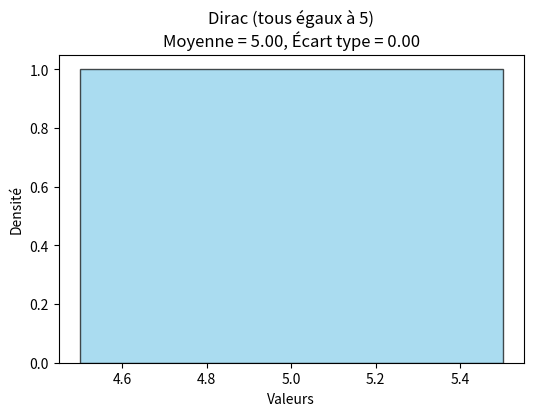
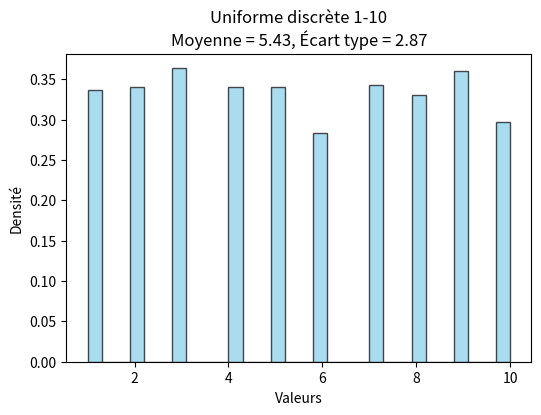
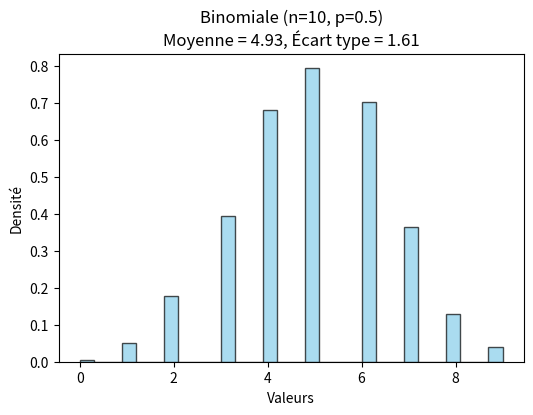
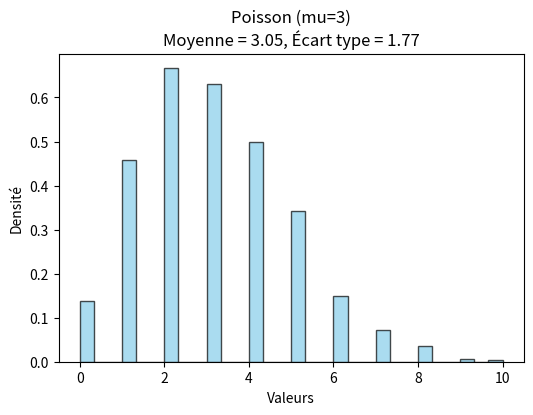
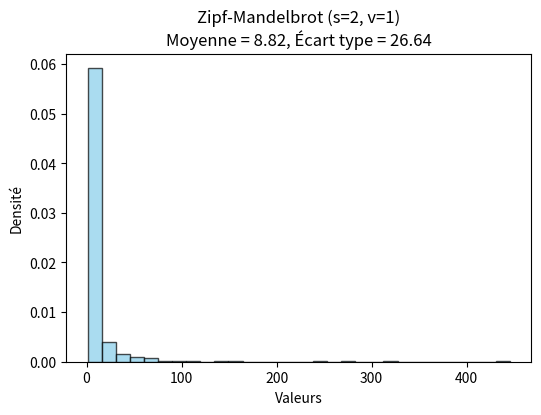
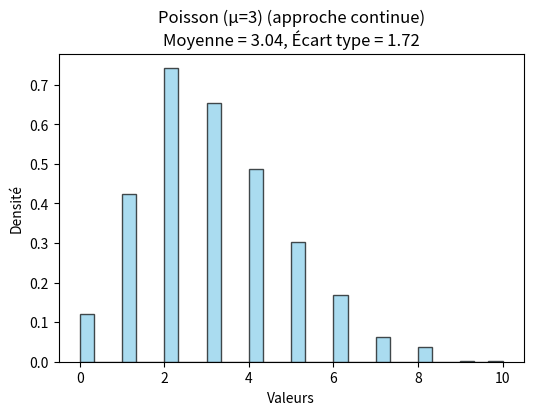
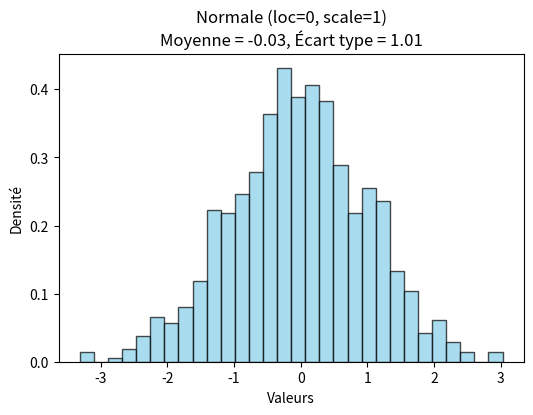
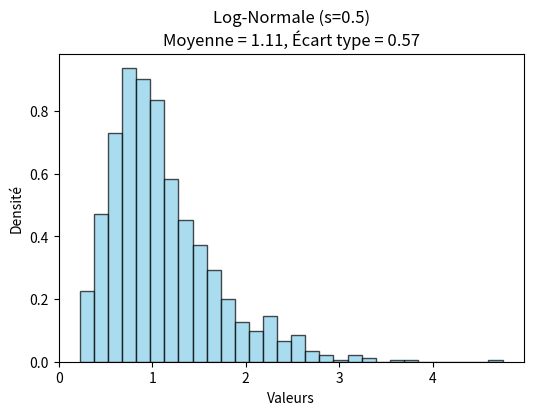
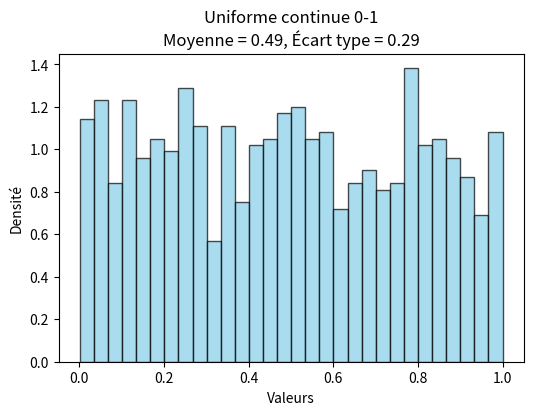
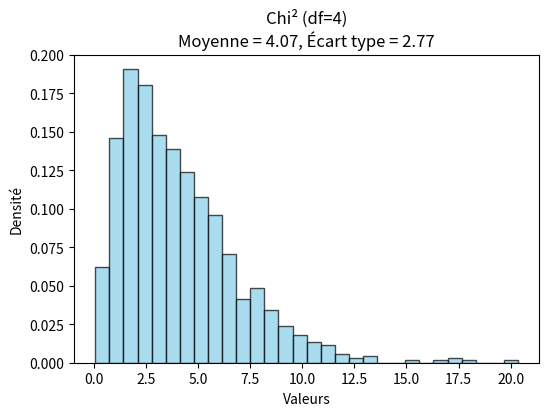
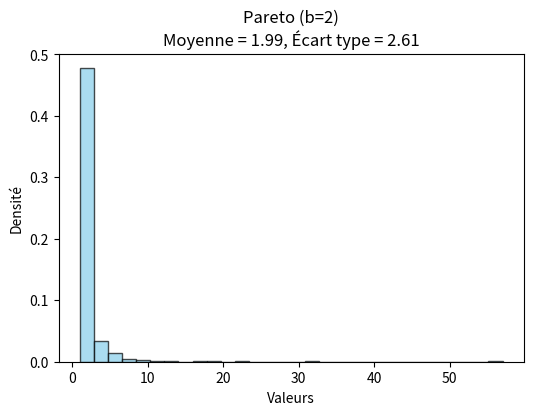

Write the Python code that produced these figures, in order.
import numpy as np
import matplotlib.pyplot as plt
from scipy import stats


def moyenne(data):
    return np.mean(data)


def ecart_type(data):
    return np.std(data)


def plot_distribution(distribution, params=None, size=1000, title="Distribution"):
    """
    Génère un histogramme pour une distribution donnée et calcule moyenne et écart type.

    distribution : fonction scipy.stats (ex : stats.binom) OU fonction générant des données
    params : dictionnaire des paramètres de la distribution
    size : nombre de valeurs à générer
    title : titre de l'histogramme
    """
    if params is None:
        params = {}

    # Si c'est un objet scipy.stats (avec .rvs), on l'utilise pour générer les données
    if hasattr(distribution, "rvs"):
        data = distribution.rvs(size=size, **params)
    else:
        # Sinon on considère que c'est une fonction Python qui prend size en argument
        data = distribution(size=size, **params)

    mean = moyenne(data)
    std = ecart_type(data)

    plt.figure(figsize=(6, 4))
    plt.hist(data, bins=30, density=True, alpha=0.7,
             color='skyblue', edgecolor='black')
    plt.title(f"{title}\nMoyenne = {mean:.2f}, Écart type = {std:.2f}")
    plt.xlabel("Valeurs")
    plt.ylabel("Densité")
    plt.show()

    return mean, std


print("Bienvenue dans le cours d'analyse de données en géographie !\n")


def zipf_mandelbrot(size, s=2, v=1):
    ranks = np.arange(1, size + 1)
    probs = 1 / (ranks + v) ** s
    probs /= probs.sum()
    return np.random.choice(ranks, size=size, p=probs)


# Distributions discrètes
discrete_distributions = {
    "Dirac (tous égaux à 5)": (lambda size: np.full(size, 5), {}),
    "Uniforme discrète 1-10": (stats.randint, {"low": 1, "high": 11}),
    "Binomiale (n=10, p=0.5)": (stats.binom, {"n": 10, "p": 0.5}),
    "Poisson (mu=3)": (stats.poisson, {"mu": 3}),
    "Zipf-Mandelbrot (s=2, v=1)": (zipf_mandelbrot, {"s": 2, "v": 1}),
}

for name, (dist, params) in discrete_distributions.items():
    if callable(dist) and name.startswith("Dirac"):
        # Cas particulier de la Dirac
        data = dist(1000)
        mean = moyenne(data)
        std = ecart_type(data)

        plt.figure(figsize=(6, 4))
        plt.hist(
            data,
            bins=[4.5, 5.5],
            density=True,
            alpha=0.7,
            color='skyblue',
            edgecolor='black'
        )
        plt.title(f"{name}\nMoyenne = {mean:.2f}, Écart type = {std:.2f}")
        plt.xlabel("Valeurs")
        plt.ylabel("Densité")
        plt.show()
    else:
        mean, std = plot_distribution(dist, params=params, title=name)

    print(name, "=> Moyenne:", mean, ", Écart type:", std, "\n")


# Distributions continues
continuous_distributions = {
    "Poisson (μ=3) (approche continue)": (stats.poisson, {"mu": 3}),
    "Normale (loc=0, scale=1)": (stats.norm, {"loc": 0, "scale": 1}),
    "Log-Normale (s=0.5)": (stats.lognorm, {"s": 0.5}),
    "Uniforme continue 0-1": (stats.uniform, {"loc": 0, "scale": 1}),
    "Chi² (df=4)": (stats.chi2, {"df": 4}),
    "Pareto (b=2)": (stats.pareto, {"b": 2}),
}

for name, (dist, params) in continuous_distributions.items():
    mean, std = plot_distribution(dist, params=params, title=name)
    print(name, "=> Moyenne:", mean, ", Écart type:", std, "\n")
